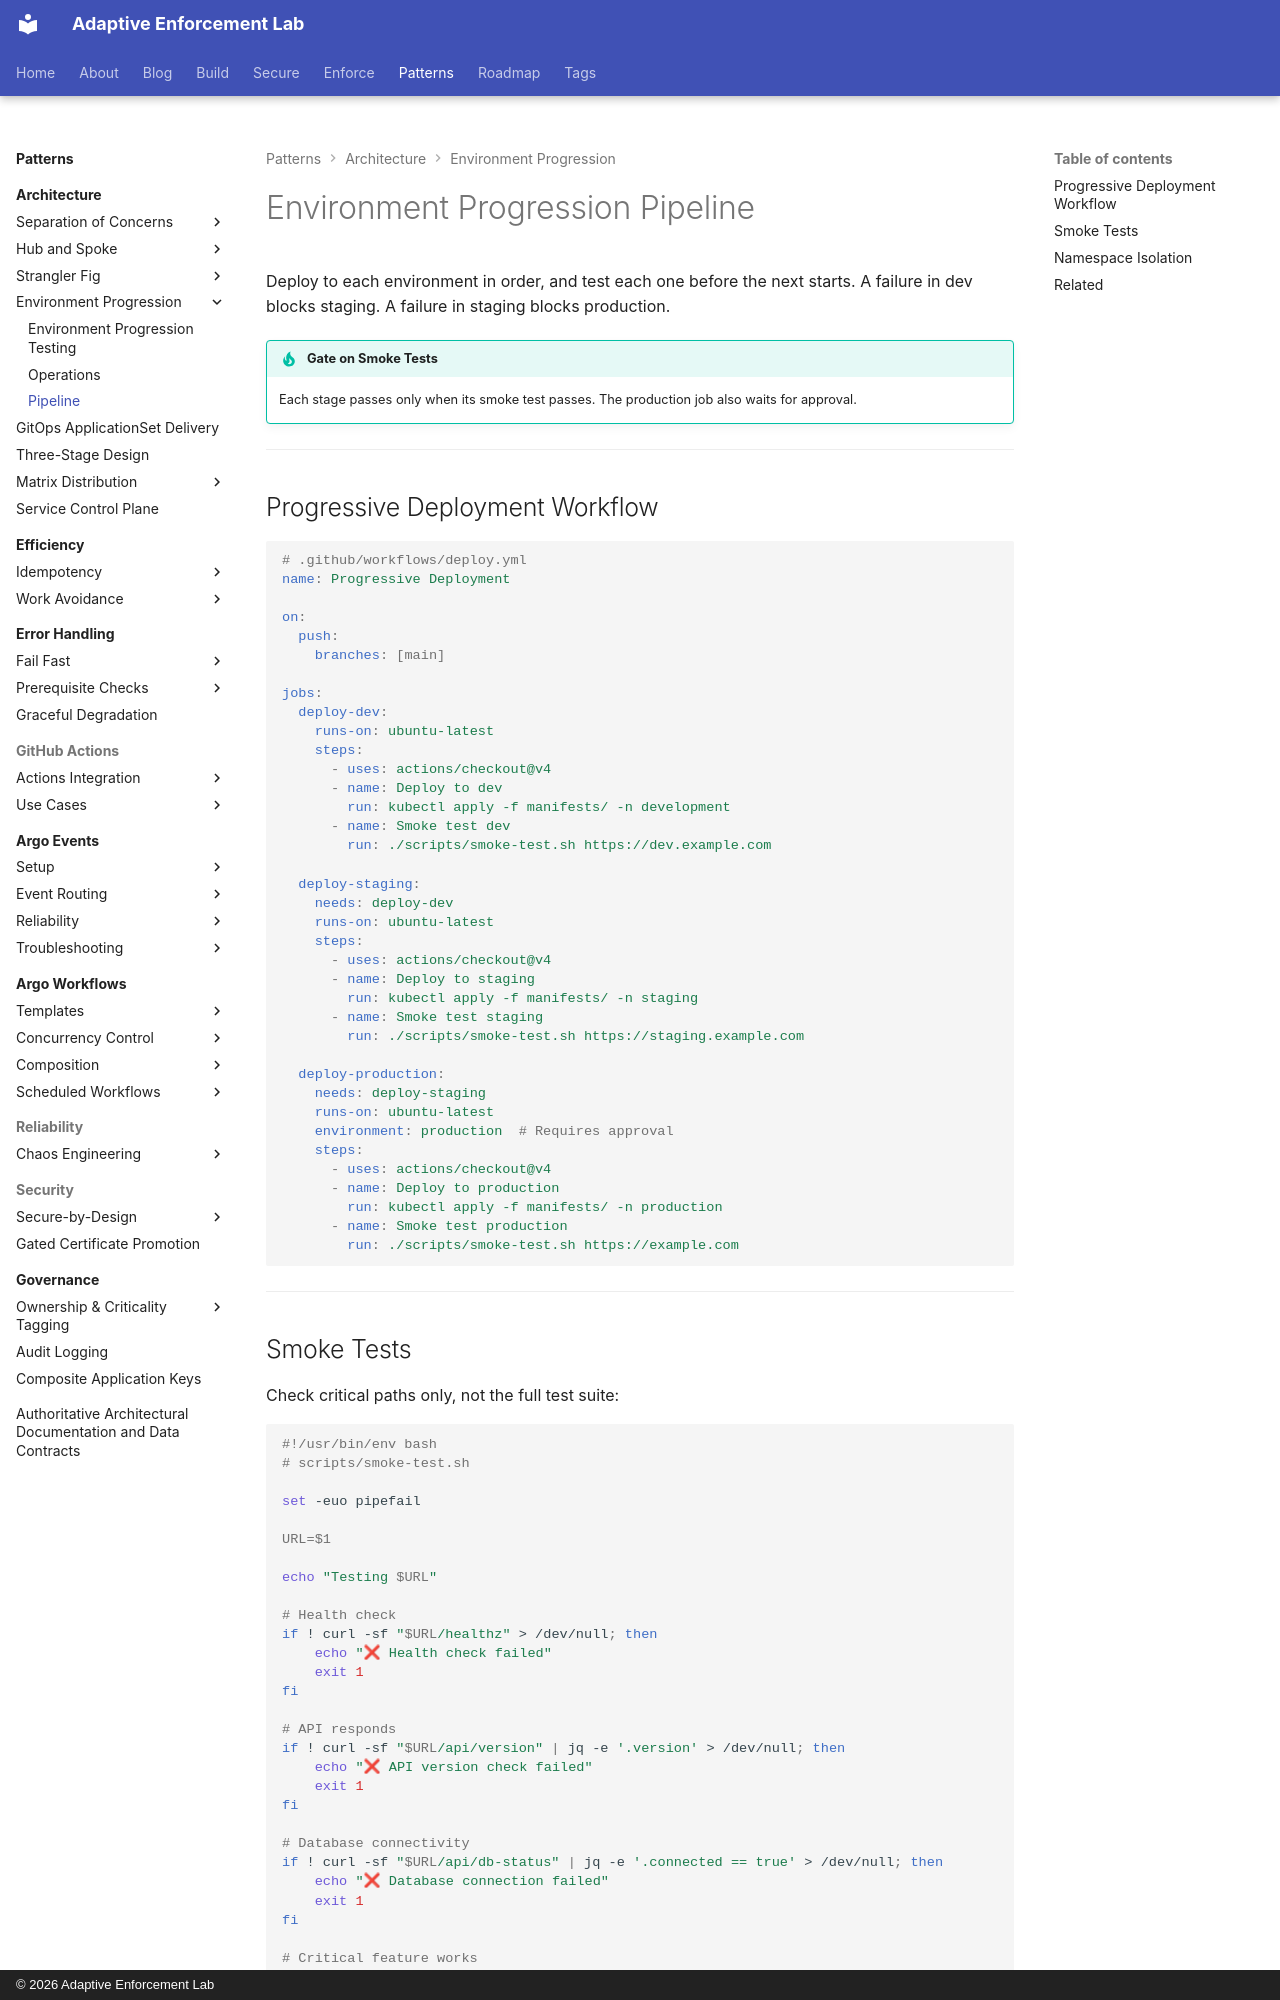

repository: adaptive-enforcement-lab/adaptive-enforcement-lab-com · page: patterns/architecture/environment-progression-pipeline/index.html · generator: mkdocs · copyright: © 2026 Adaptive Enforcement Lab

---
title: Environment Progression Pipeline
description: >-
  A sequential dev, staging and production deployment workflow with smoke tests at each stage, namespace isolation and a cross-environment network policy.
provenance: human
---
# Environment Progression Pipeline

Deploy to each environment in order, and test each one before the next starts. A failure
in dev blocks staging. A failure in staging blocks production.

!!! tip "Gate on Smoke Tests"
    Each stage passes only when its smoke test passes. The production job also waits for approval.

---

## Progressive Deployment Workflow

```yaml
# .github/workflows/deploy.yml
name: Progressive Deployment

on:
  push:
    branches: [main]

jobs:
  deploy-dev:
    runs-on: ubuntu-latest
    steps:
      - uses: actions/checkout@v4
      - name: Deploy to dev
        run: kubectl apply -f manifests/ -n development
      - name: Smoke test dev
        run: ./scripts/smoke-test.sh https://dev.example.com

  deploy-staging:
    needs: deploy-dev
    runs-on: ubuntu-latest
    steps:
      - uses: actions/checkout@v4
      - name: Deploy to staging
        run: kubectl apply -f manifests/ -n staging
      - name: Smoke test staging
        run: ./scripts/smoke-test.sh https://staging.example.com

  deploy-production:
    needs: deploy-staging
    runs-on: ubuntu-latest
    environment: production  # Requires approval
    steps:
      - uses: actions/checkout@v4
      - name: Deploy to production
        run: kubectl apply -f manifests/ -n production
      - name: Smoke test production
        run: ./scripts/smoke-test.sh https://example.com
```

---
